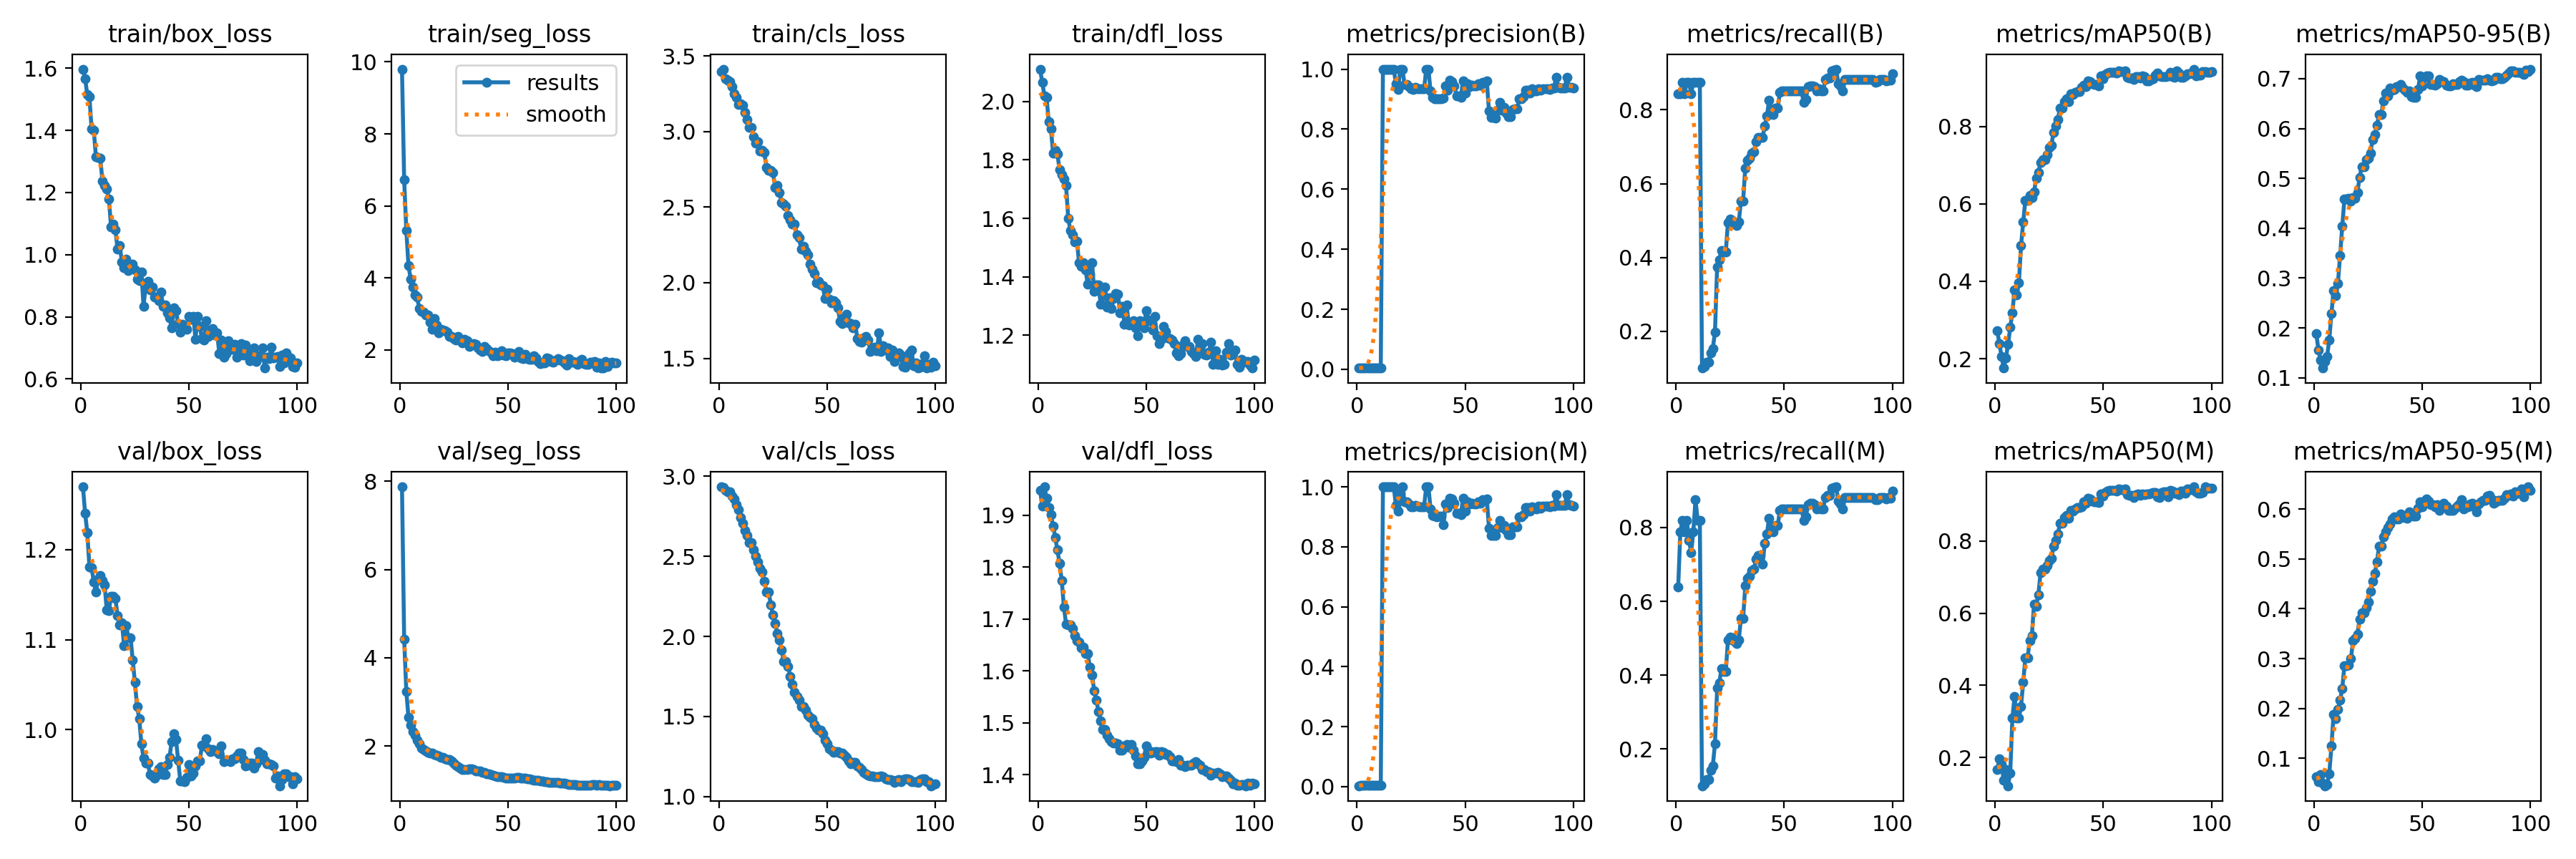

Values plotted in this chart, from the file beside it:
epoch, time, train/box_loss, train/seg_loss, train/cls_loss, train/dfl_loss, metrics/precision(B), metrics/recall(B), metrics/mAP50(B), metrics/mAP50-95(B), metrics/precision(M), metrics/recall(M), metrics/mAP50(M), metrics/mAP50-95(M), val/box_loss, val/seg_loss, val/cls_loss, val/dfl_loss, lr/pg0, lr/pg1, lr/pg2
1, 1.618, 1.597, 9.799, 3.397, 2.11, 0.00419, 0.8438, 0.2725, 0.1891, 0.00315, 0.6389, 0.1668, 0.06327, 1.27, 7.874, 2.934, 1.947, 0.09076, 4.64286e-05, 4.64286e-05
2, 2.998, 1.567, 6.725, 3.413, 2.064, 0.00417, 0.8438, 0.2389, 0.1559, 0.00393, 0.7882, 0.1965, 0.05303, 1.24, 4.424, 2.932, 1.918, 0.08081, 9.54739e-05, 9.54739e-05
3, 3.975, 1.515, 5.311, 3.348, 2.02, 0.00435, 0.875, 0.2051, 0.1349, 0.00413, 0.8194, 0.1809, 0.06664, 1.219, 3.239, 2.913, 1.955, 0.07086, 0.0001435, 0.0001435
4, 4.849, 1.508, 4.347, 3.338, 2.014, 0.00416, 0.8438, 0.1757, 0.1195, 0.00393, 0.7882, 0.1369, 0.04977, 1.181, 2.643, 2.901, 1.932, 0.0609, 0.0001906, 0.0001906
5, 5.794, 1.404, 3.957, 3.329, 1.93, 0.00435, 0.875, 0.2019, 0.1323, 0.00413, 0.8194, 0.1673, 0.04458, 1.18, 2.478, 2.903, 1.915, 0.05095, 0.0002367, 0.0002367
6, 6.826, 1.4, 3.75, 3.296, 1.906, 0.00435, 0.875, 0.2369, 0.1431, 0.00391, 0.7639, 0.1222, 0.04708, 1.164, 2.323, 2.875, 1.901, 0.041, 0.0002818, 0.0002818
7, 7.469, 1.316, 3.529, 3.25, 1.824, 0.00416, 0.8438, 0.2806, 0.1761, 0.00372, 0.7326, 0.1577, 0.06873, 1.153, 2.249, 2.857, 1.879, 0.03104, 0.0003259, 0.0003259
8, 8.835, 1.314, 3.467, 3.226, 1.834, 0.00436, 0.875, 0.3188, 0.2291, 0.00394, 0.7882, 0.3089, 0.1239, 1.167, 2.138, 2.822, 1.857, 0.02108, 0.000369, 0.000369
9, 9.865, 1.311, 3.138, 3.178, 1.82, 0.00436, 0.875, 0.3779, 0.2747, 0.00436, 0.875, 0.369, 0.1881, 1.171, 2.045, 2.789, 1.833, 0.01113, 0.0004111, 0.0004111
10, 10.88, 1.238, 3.075, 3.182, 1.766, 0.00437, 0.875, 0.3655, 0.2652, 0.00415, 0.8194, 0.3096, 0.1793, 1.166, 1.955, 2.741, 1.807, 0.001166, 0.0004522, 0.0004522
11, 12.22, 1.222, 3.054, 3.173, 1.75, 0.00436, 0.875, 0.3957, 0.2896, 0.00415, 0.8194, 0.3094, 0.1986, 1.161, 1.926, 2.706, 1.774, 0.0004505, 0.0004505, 0.0004505
12, 13.55, 1.211, 2.959, 3.125, 1.734, 1, 0.1007, 0.4919, 0.3452, 1, 0.1007, 0.342, 0.2161, 1.133, 1.882, 2.663, 1.723, 0.0004456, 0.0004456, 0.0004456
13, 14.23, 1.179, 2.973, 3.079, 1.712, 1, 0.1058, 0.5528, 0.4039, 1, 0.1058, 0.409, 0.2402, 1.132, 1.857, 2.63, 1.69, 0.0004406, 0.0004406, 0.0004406
14, 15.39, 1.089, 2.772, 3.028, 1.601, 1, 0.1173, 0.6098, 0.4584, 1, 0.1173, 0.4761, 0.2856, 1.149, 1.835, 2.584, 1.688, 0.0004356, 0.0004356, 0.0004356
15, 16.87, 1.097, 2.577, 3.029, 1.558, 1, 0.1173, 0.6098, 0.4584, 1, 0.1173, 0.4761, 0.2856, 1.149, 1.835, 2.584, 1.688, 0.0004307, 0.0004307, 0.0004307
16, 17.73, 1.079, 2.874, 2.966, 1.543, 1, 0.1421, 0.6221, 0.4601, 1, 0.1421, 0.5234, 0.2871, 1.145, 1.813, 2.543, 1.681, 0.0004258, 0.0004258, 0.0004258
17, 18.96, 1.018, 2.687, 2.921, 1.518, 1, 0.1542, 0.6157, 0.4549, 1, 0.1542, 0.5376, 0.2998, 1.127, 1.798, 2.502, 1.667, 0.0004208, 0.0004208, 0.0004208
18, 20.33, 1.029, 2.466, 2.934, 1.522, 0.9509, 0.1977, 0.6303, 0.4611, 0.9371, 0.2145, 0.6245, 0.3364, 1.116, 1.78, 2.464, 1.658, 0.0004158, 0.0004158, 0.0004158
19, 21.5, 0.9766, 2.57, 2.872, 1.449, 0.9318, 0.3748, 0.666, 0.4598, 0.9187, 0.3646, 0.6198, 0.3404, 1.119, 1.744, 2.424, 1.655, 0.0004109, 0.0004109, 0.0004109
20, 22.86, 0.9583, 2.541, 2.874, 1.437, 1, 0.3941, 0.6815, 0.4716, 0.9775, 0.3794, 0.6507, 0.3496, 1.094, 1.733, 2.404, 1.644, 0.0004059, 0.0004059, 0.0004059
21, 24.27, 0.986, 2.54, 2.861, 1.447, 1, 0.418, 0.7064, 0.5017, 1, 0.418, 0.711, 0.379, 1.116, 1.712, 2.343, 1.645, 0.000401, 0.000401, 0.000401
22, 25.35, 0.9488, 2.482, 2.763, 1.423, 0.9496, 0.4153, 0.7145, 0.5232, 0.9504, 0.4106, 0.721, 0.3919, 1.102, 1.69, 2.278, 1.633, 0.0003961, 0.0003961, 0.0003961
23, 26.58, 0.9542, 2.368, 2.744, 1.376, 0.9496, 0.4153, 0.7145, 0.5232, 0.9504, 0.4106, 0.721, 0.3919, 1.102, 1.69, 2.278, 1.633, 0.0003911, 0.0003911, 0.0003911
24, 27.89, 0.9687, 2.362, 2.744, 1.41, 0.9419, 0.495, 0.7279, 0.537, 0.9419, 0.495, 0.7326, 0.4022, 1.077, 1.657, 2.199, 1.607, 0.0003861, 0.0003861, 0.0003861
25, 28.83, 0.9514, 2.317, 2.73, 1.449, 0.9336, 0.5039, 0.7461, 0.5398, 0.9336, 0.5039, 0.7461, 0.4142, 1.053, 1.604, 2.133, 1.592, 0.0003812, 0.0003812, 0.0003812
26, 29.57, 0.9216, 2.268, 2.628, 1.351, 0.9325, 0.5005, 0.7513, 0.5509, 0.9325, 0.5005, 0.7513, 0.4346, 1.026, 1.565, 2.081, 1.562, 0.0003763, 0.0003763, 0.0003763
27, 30.48, 0.9163, 2.373, 2.643, 1.372, 0.9389, 0.4922, 0.7843, 0.5771, 0.9389, 0.4922, 0.7843, 0.455, 1.012, 1.536, 2.02, 1.543, 0.0003713, 0.0003713, 0.0003713
28, 31.29, 0.944, 2.264, 2.597, 1.371, 0.9357, 0.4866, 0.8008, 0.5876, 0.9357, 0.4866, 0.8012, 0.4709, 0.9844, 1.503, 1.977, 1.521, 0.0003663, 0.0003663, 0.0003663
29, 32.08, 0.8341, 2.188, 2.53, 1.307, 0.9345, 0.4963, 0.8187, 0.6065, 0.9345, 0.4963, 0.8187, 0.4938, 0.9682, 1.467, 1.914, 1.504, 0.0003614, 0.0003614, 0.0003614
30, 32.85, 0.902, 2.292, 2.518, 1.336, 0.9337, 0.5532, 0.848, 0.6275, 0.9337, 0.5532, 0.848, 0.5251, 0.9628, 1.466, 1.844, 1.487, 0.0003565, 0.0003565, 0.0003565
31, 34.11, 0.9133, 2.243, 2.505, 1.366, 0.9337, 0.5532, 0.848, 0.6275, 0.9337, 0.5532, 0.848, 0.5251, 0.9628, 1.466, 1.844, 1.487, 0.0003515, 0.0003515, 0.0003515
32, 36.87, 0.8856, 2.085, 2.443, 1.297, 1, 0.6421, 0.8639, 0.6557, 1, 0.6421, 0.8639, 0.5449, 0.9503, 1.476, 1.814, 1.476, 0.0003465, 0.0003465, 0.0003465
33, 38.08, 0.8957, 2.152, 2.416, 1.328, 1, 0.6621, 0.8708, 0.6705, 1, 0.6621, 0.8708, 0.5549, 0.9483, 1.478, 1.752, 1.47, 0.0003416, 0.0003416, 0.0003416
34, 38.92, 0.8638, 2.176, 2.387, 1.292, 0.9272, 0.6686, 0.8635, 0.6658, 0.9272, 0.6686, 0.8635, 0.5626, 0.9463, 1.467, 1.701, 1.463, 0.0003367, 0.0003367, 0.0003367
35, 39.76, 0.8646, 2.148, 2.389, 1.327, 0.9056, 0.6826, 0.884, 0.6811, 0.9056, 0.6826, 0.884, 0.5707, 0.9497, 1.44, 1.654, 1.46, 0.0003317, 0.0003317, 0.0003317
36, 40.64, 0.8521, 2.045, 2.316, 1.342, 0.9016, 0.6866, 0.8824, 0.6762, 0.9016, 0.6866, 0.8824, 0.5803, 0.9565, 1.431, 1.627, 1.461, 0.0003268, 0.0003268, 0.0003268
37, 41.87, 0.8804, 1.996, 2.297, 1.34, 0.9006, 0.7141, 0.8887, 0.6787, 0.9006, 0.7141, 0.8887, 0.5853, 0.9587, 1.428, 1.603, 1.46, 0.0003218, 0.0003218, 0.0003218
38, 42.7, 0.8345, 1.951, 2.224, 1.278, 0.9023, 0.7242, 0.8904, 0.684, 0.9023, 0.7242, 0.8919, 0.5801, 0.9504, 1.393, 1.563, 1.446, 0.0003168, 0.0003168, 0.0003168
39, 44, 0.838, 2.101, 2.243, 1.299, 0.9023, 0.7242, 0.8904, 0.684, 0.9023, 0.7242, 0.8919, 0.5801, 0.9504, 1.393, 1.563, 1.446, 0.0003119, 0.0003119, 0.0003119
40, 45.41, 0.8123, 2.038, 2.207, 1.238, 0.9045, 0.7246, 0.9017, 0.6878, 0.8736, 0.7014, 0.8948, 0.59, 0.9613, 1.375, 1.538, 1.455, 0.000307, 0.000307, 0.000307
41, 46.44, 0.7969, 1.975, 2.183, 1.305, 0.9434, 0.7561, 0.9073, 0.6811, 0.9434, 0.7561, 0.9073, 0.5852, 0.9692, 1.363, 1.509, 1.458, 0.000302, 0.000302, 0.000302
42, 47.81, 0.7646, 1.925, 2.122, 1.234, 0.9306, 0.7826, 0.9038, 0.6769, 0.9306, 0.7826, 0.9038, 0.5831, 0.9869, 1.351, 1.496, 1.453, 0.000297, 0.000297, 0.000297
43, 48.65, 0.8289, 1.834, 2.09, 1.246, 0.9624, 0.8257, 0.9171, 0.6729, 0.9624, 0.8257, 0.9171, 0.5817, 0.9952, 1.338, 1.489, 1.458, 0.0002921, 0.0002921, 0.0002921
44, 49.88, 0.8207, 1.928, 2.059, 1.249, 0.9595, 0.7984, 0.9152, 0.6755, 0.9595, 0.7984, 0.9152, 0.5945, 0.9888, 1.314, 1.452, 1.447, 0.0002872, 0.0002872, 0.0002872
45, 51.24, 0.7785, 1.836, 1.999, 1.225, 0.9444, 0.7875, 0.9102, 0.6638, 0.9444, 0.7875, 0.9102, 0.5924, 0.9658, 1.301, 1.43, 1.436, 0.0002822, 0.0002822, 0.0002822
46, 52.73, 0.7508, 1.848, 2.011, 1.199, 0.9106, 0.8052, 0.9079, 0.6629, 0.9106, 0.8052, 0.9079, 0.5867, 0.9429, 1.298, 1.413, 1.421, 0.0002772, 0.0002772, 0.0002772
47, 54.02, 0.7758, 1.966, 1.987, 1.25, 0.9106, 0.8052, 0.9079, 0.6629, 0.9106, 0.8052, 0.9079, 0.5867, 0.9429, 1.298, 1.413, 1.421, 0.0002723, 0.0002723, 0.0002723
48, 55.21, 0.7718, 1.857, 1.98, 1.241, 0.9071, 0.847, 0.9057, 0.6781, 0.9071, 0.847, 0.9057, 0.6018, 0.9419, 1.284, 1.391, 1.427, 0.0002674, 0.0002674, 0.0002674
49, 56.47, 0.759, 1.825, 1.896, 1.225, 0.9611, 0.8507, 0.9305, 0.7059, 0.9611, 0.8507, 0.9291, 0.6147, 0.9472, 1.271, 1.353, 1.433, 0.0002624, 0.0002624, 0.0002624
50, 57.76, 0.8023, 1.915, 1.956, 1.285, 0.9201, 0.8507, 0.9243, 0.6855, 0.9201, 0.8507, 0.9243, 0.6044, 0.9615, 1.263, 1.331, 1.455, 0.0002574, 0.0002574, 0.0002574
51, 58.8, 0.7912, 1.919, 1.891, 1.253, 0.9503, 0.8507, 0.9347, 0.703, 0.9503, 0.8507, 0.9347, 0.6169, 0.9487, 1.263, 1.297, 1.447, 0.0002525, 0.0002525, 0.0002525
52, 59.97, 0.802, 1.893, 1.868, 1.249, 0.9417, 0.8507, 0.9384, 0.7062, 0.9417, 0.8507, 0.9384, 0.6211, 0.9515, 1.264, 1.29, 1.442, 0.0002476, 0.0002476, 0.0002476
53, 61.15, 0.7281, 1.791, 1.881, 1.219, 0.9455, 0.8507, 0.9394, 0.7052, 0.9455, 0.8507, 0.9394, 0.6159, 0.9601, 1.265, 1.276, 1.442, 0.0002426, 0.0002426, 0.0002426
54, 62.46, 0.8019, 1.864, 1.869, 1.264, 0.9438, 0.8507, 0.9401, 0.6877, 0.9438, 0.8507, 0.9401, 0.609, 0.9657, 1.28, 1.279, 1.444, 0.0002377, 0.0002377, 0.0002377
55, 63.55, 0.7687, 1.96, 1.832, 1.199, 0.9438, 0.8507, 0.9401, 0.6877, 0.9438, 0.8507, 0.9401, 0.609, 0.9657, 1.28, 1.279, 1.444, 0.0002327, 0.0002327, 0.0002327
56, 64.82, 0.7307, 1.77, 1.742, 1.172, 0.9505, 0.8507, 0.9374, 0.6866, 0.9505, 0.8507, 0.9374, 0.6044, 0.9826, 1.277, 1.271, 1.438, 0.0002278, 0.0002278, 0.0002278
57, 66.16, 0.7247, 1.747, 1.731, 1.187, 0.9454, 0.8507, 0.943, 0.6894, 0.9454, 0.8507, 0.943, 0.6086, 0.9821, 1.27, 1.272, 1.444, 0.0002228, 0.0002228, 0.0002228
58, 67.11, 0.7885, 1.867, 1.775, 1.23, 0.956, 0.8507, 0.9418, 0.6984, 0.956, 0.8507, 0.9418, 0.5981, 0.9897, 1.268, 1.258, 1.443, 0.0002179, 0.0002179, 0.0002179
59, 68.6, 0.7381, 1.748, 1.792, 1.213, 0.9559, 0.8194, 0.9421, 0.6951, 0.9559, 0.8194, 0.9421, 0.6058, 0.9792, 1.256, 1.244, 1.438, 0.0002129, 0.0002129, 0.0002129
60, 69.52, 0.7429, 1.738, 1.736, 1.192, 0.9599, 0.8286, 0.9446, 0.694, 0.9599, 0.8286, 0.9446, 0.6116, 0.9756, 1.249, 1.222, 1.439, 0.000208, 0.000208, 0.000208
... 40 more rows
